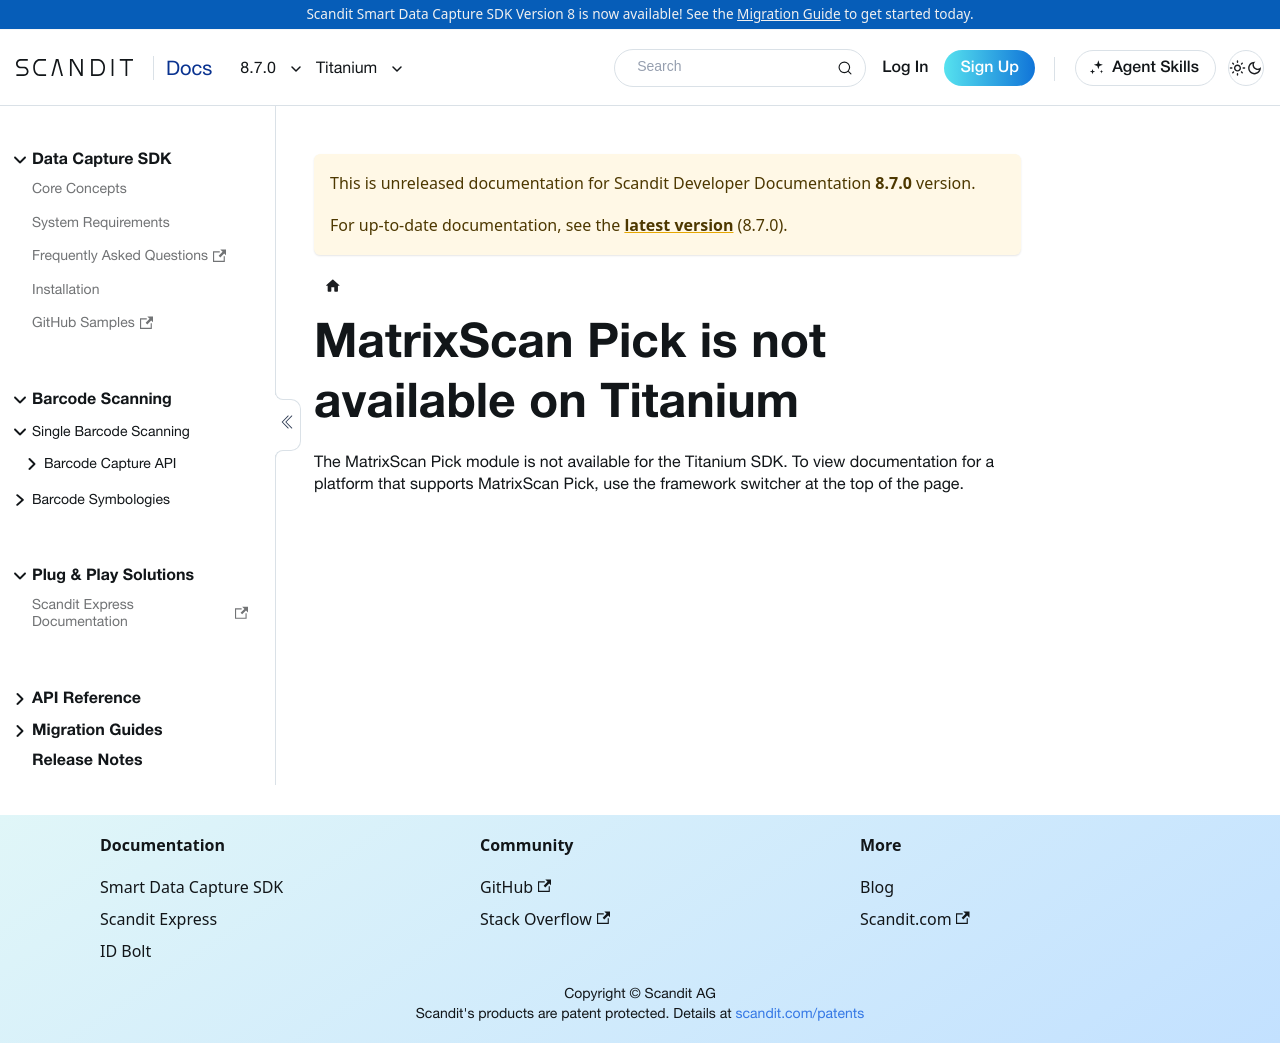

repository: Scandit/data-capture-documentation · page: pr-preview/pr-501/sdks/titanium/matrixscan-pick/get-started/index.html · generator: docusaurus

---
description: "MatrixScan Pick is not available on the Titanium SDK."
displayed_sidebar: titaniumSidebar
---

# MatrixScan Pick is not available on Titanium

The MatrixScan Pick module is not available for the Titanium SDK. To view documentation for a platform that supports MatrixScan Pick, use the framework switcher at the top of the page.
